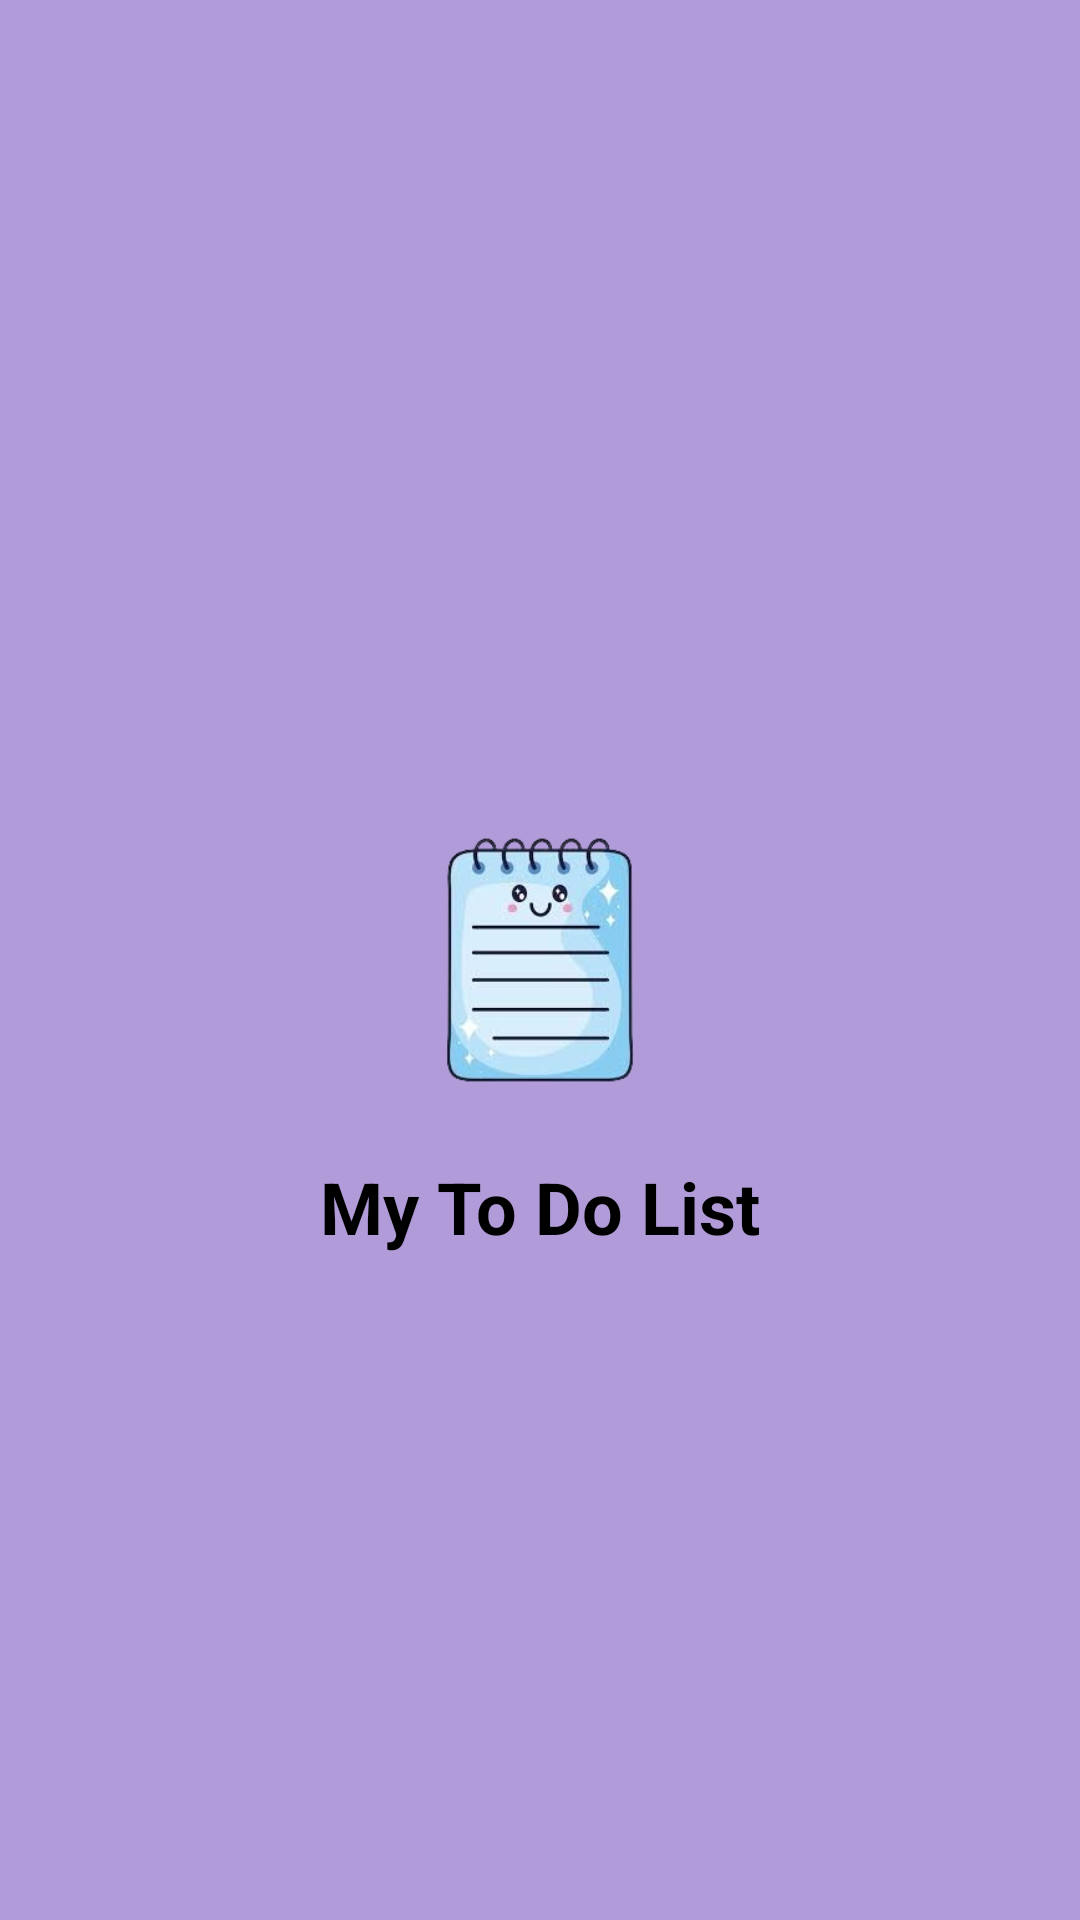

The Android layout XML behind this screen, and the referenced resources:
<!-- AndroidManifest.xml: application theme Theme.Task_manager5 -->
<!-- res/layout/activity_splash.xml -->
<?xml version="1.0" encoding="utf-8"?>
<RelativeLayout xmlns:android="http://schemas.android.com/apk/res/android"
    android:layout_height="match_parent"
    android:layout_width="match_parent"
    android:background="@color/purple">

    <ImageView
        android:id="@+id/logoImageView"
        android:layout_width="100dp"
        android:layout_height="100dp"
        android:layout_centerInParent="true"
        android:src="@drawable/logo"/>

    <TextView
        android:layout_width="wrap_content"
        android:layout_height="wrap_content"
        android:layout_below="@id/logoImageView"
        android:layout_centerHorizontal="true"
        android:layout_marginTop="16dp"
        android:text="My To Do List"
        android:textSize="24sp"
        android:textStyle="bold"
        android:textColor="@android:color/black"/>

</RelativeLayout>
<!-- resources referenced by this layout -->
<resources>
  <color name="purple">#b19cd9</color>
  <!-- drawable logo: png bitmap (drawable, 45537 bytes) -->
</resources>
